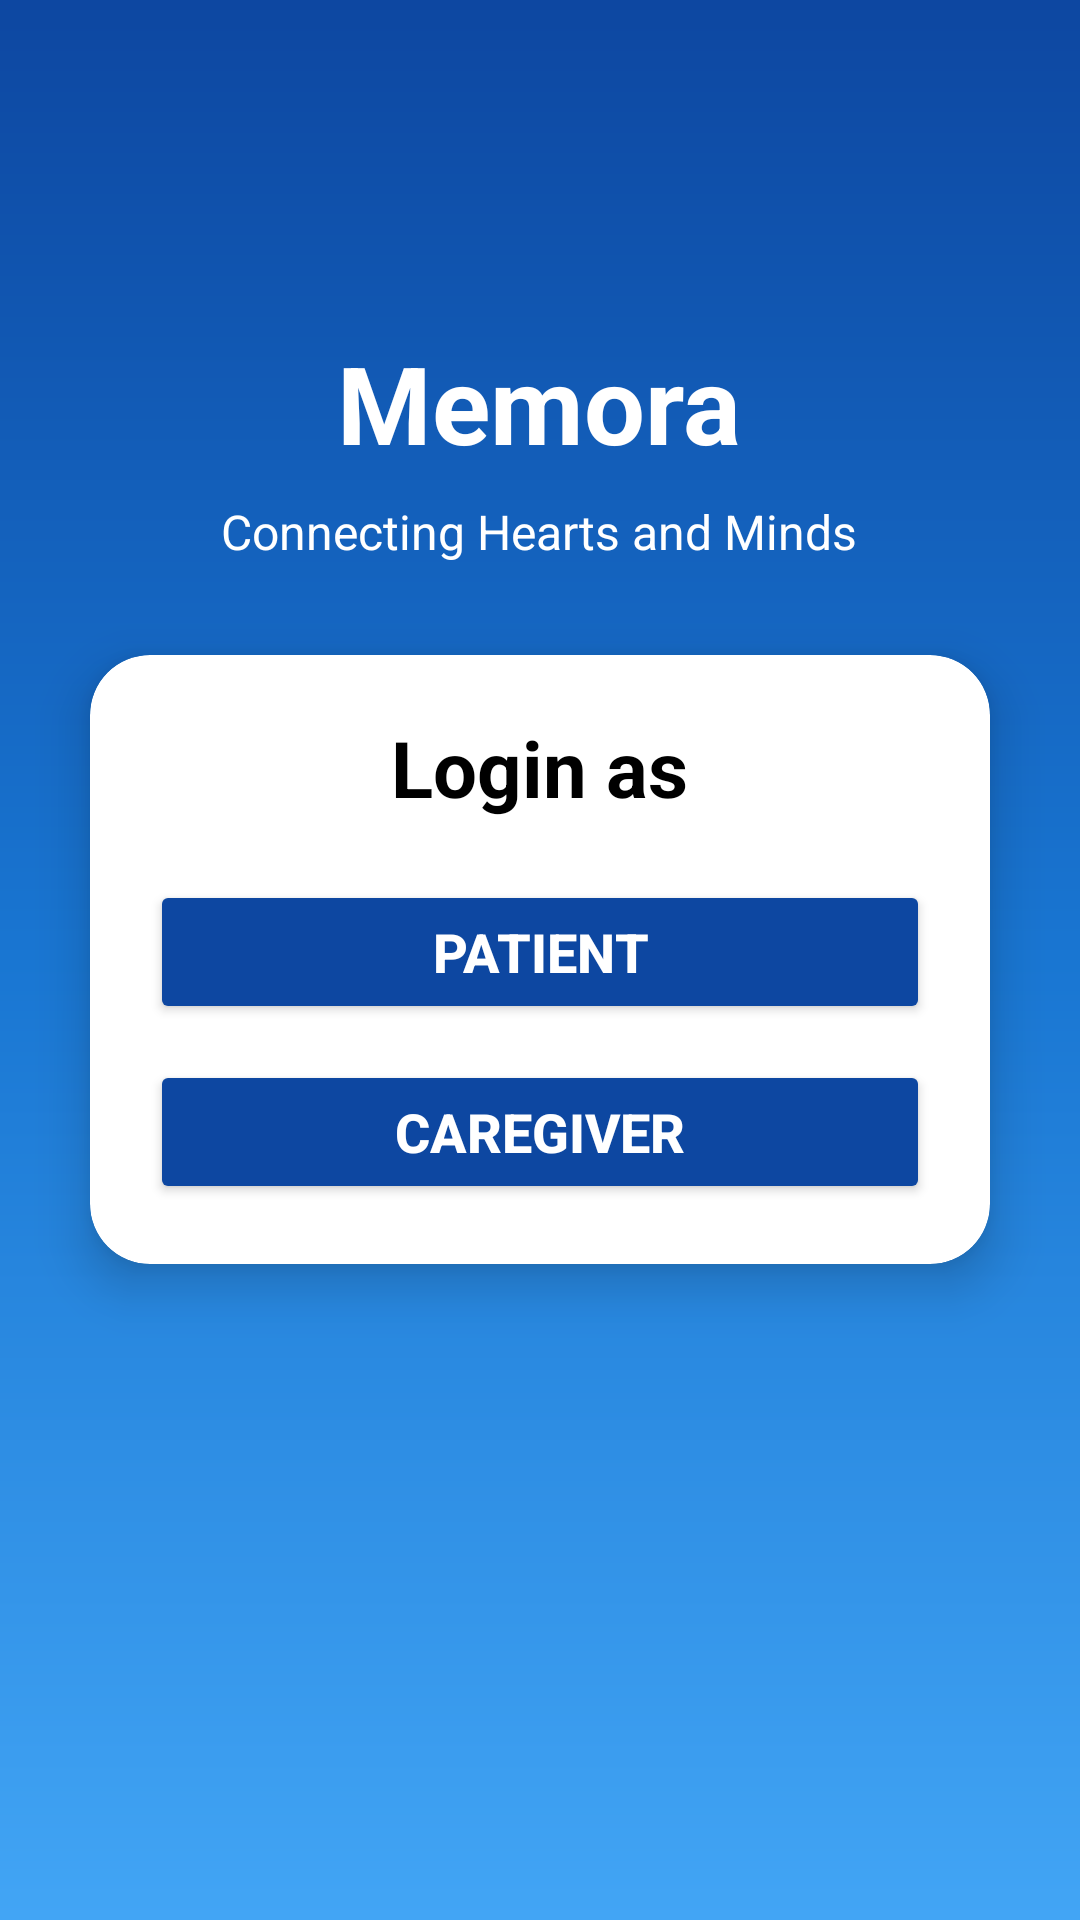

This screen was rendered from an Android layout file. Write that file and the resources it references.
<!-- AndroidManifest.xml: application theme Theme.MemoraApp -->
<!-- res/layout/activity_first_page.xml -->
<?xml version="1.0" encoding="utf-8"?>
<RelativeLayout xmlns:android="http://schemas.android.com/apk/res/android"
    xmlns:app="http://schemas.android.com/apk/res-auto"
    xmlns:tools="http://schemas.android.com/tools"
    android:id="@+id/main"
    android:layout_width="match_parent"
    android:layout_height="match_parent"
    tools:context=".FirstPage"
    android:background="@drawable/gradient_bg">

    
    <TextView
        android:id="@+id/apptitle"
        android:layout_width="wrap_content"
        android:layout_height="wrap_content"
        android:text="Memora"
        android:textSize="36sp"
        android:textStyle="bold"
        android:textColor="@android:color/white"
        android:layout_centerHorizontal="true"
        android:layout_marginTop="110dp"/>

    
    <TextView
        android:id="@+id/tagline"
        android:layout_width="wrap_content"
        android:layout_height="wrap_content"
        android:text="Connecting Hearts and Minds"
        android:textSize="16sp"
        android:textColor="@android:color/white"
        android:layout_below="@id/apptitle"
        android:layout_centerHorizontal="true"
        android:layout_marginTop="8dp"/>

    
    <androidx.cardview.widget.CardView
        android:id="@+id/loginCard"
        android:layout_width="300dp"
        android:layout_height="wrap_content"
        android:layout_centerInParent="true"
        app:cardCornerRadius="20dp"
        app:cardElevation="10dp"
        android:padding="20dp">

        <LinearLayout
            android:layout_width="match_parent"
            android:layout_height="wrap_content"
            android:orientation="vertical"
            android:gravity="center_horizontal"
            android:padding="20dp">

            <TextView
                android:layout_width="wrap_content"
                android:layout_height="wrap_content"
                android:text="Login as"
                android:textStyle="bold"
                android:textColor="@android:color/black"
                android:textSize="26sp"
                android:layout_marginBottom="20dp"/>

            <Button
                android:id="@+id/fppatientlogin"
                android:layout_width="match_parent"
                android:layout_height="wrap_content"
                android:text="Patient"
                android:textSize="18sp"
                android:textColor="@android:color/white"
                android:textStyle="bold"
                android:backgroundTint="@color/blue_900"
                android:layout_marginBottom="12dp"/>

            <Button
                android:id="@+id/fpcaregiverlogin"
                android:layout_width="match_parent"
                android:layout_height="wrap_content"
                android:text="Caregiver"
                android:textSize="18sp"
                android:textColor="@android:color/white"
                android:textStyle="bold"
                android:backgroundTint="@color/blue_900"/>

        </LinearLayout>

    </androidx.cardview.widget.CardView>

</RelativeLayout>
<!-- resources referenced by this layout -->
<resources>
  <color name="blue_900">#0D47A1</color>
  <!-- drawable gradient_bg (drawable) -->
  <?xml version="1.0" encoding="utf-8"?>
  <shape xmlns:android="http://schemas.android.com/apk/res/android"
      android:shape="rectangle">
  
      <gradient
          android:startColor="#0D47A1"
          android:centerColor="#1976D2"
          android:endColor="#42A5F5"
          android:angle="270"/>
  
  </shape>
  <style name="Theme.MemoraApp" parent="Base.Theme.MemoraApp" />
  <style name="Base.Theme.MemoraApp" parent="Theme.Material3.DayNight.NoActionBar">
          
          
      </style>
</resources>
